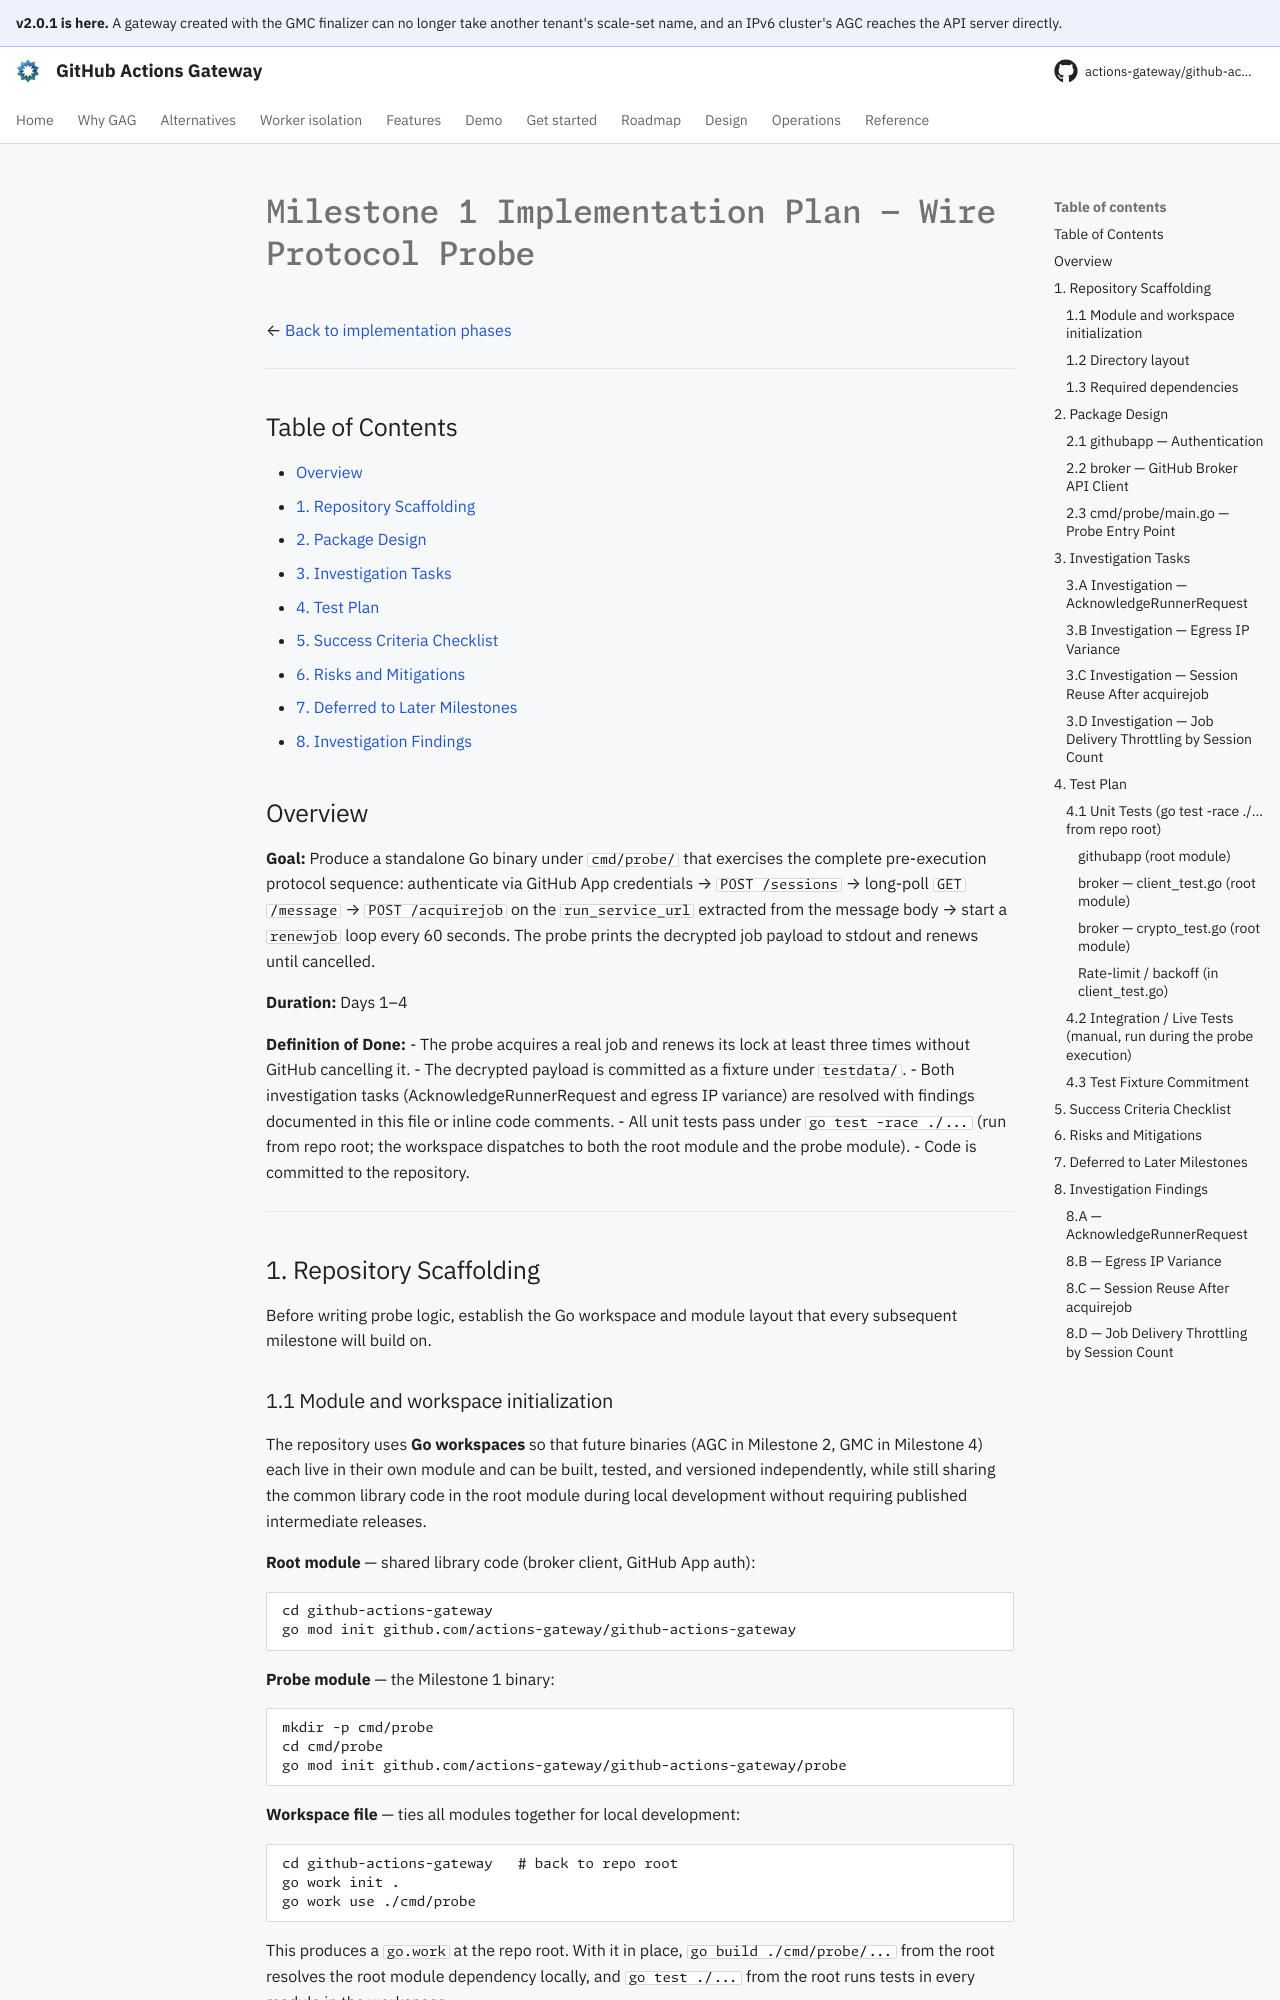

repository: actions-gateway/github-actions-gateway · page: dev/plan/archive/milestone-1/index.html · generator: mkdocs

# Milestone 1 Implementation Plan — Wire Protocol Probe

← [Back to implementation phases](../../design/06-implementation-phases.md)

---

## Table of Contents

- [Overview](#overview)
- [1. Repository Scaffolding](#1-repository-scaffolding)
- [2. Package Design](#2-package-design)
- [3. Investigation Tasks](#3-investigation-tasks)
- [4. Test Plan](#4-test-plan)
- [5. Success Criteria Checklist](#5-success-criteria-checklist)
- [6. Risks and Mitigations](#6-risks-and-mitigations)
- [7. Deferred to Later Milestones](#7-deferred-to-later-milestones)
- [8. Investigation Findings](#8-investigation-findings)

## Overview

**Goal:** Produce a standalone Go binary under `cmd/probe/` that exercises the complete pre-execution protocol sequence: authenticate via GitHub App credentials → `POST /sessions` → long-poll `GET /message` → `POST /acquirejob` on the `run_service_url` extracted from the message body → start a `renewjob` loop every 60 seconds.
The probe prints the decrypted job payload to stdout and renews until cancelled.

**Duration:** Days 1–4

**Definition of Done:**
- The probe acquires a real job and renews its lock at least three times without GitHub cancelling it.
- The decrypted payload is committed as a fixture under `testdata/`.
- Both investigation tasks (AcknowledgeRunnerRequest and egress IP variance) are resolved with findings documented in this file or inline code comments.
- All unit tests pass under `go test -race ./...` (run from repo root; the workspace dispatches to both the root module and the probe module).
- Code is committed to the repository.

---

## 1. Repository Scaffolding

Before writing probe logic, establish the Go workspace and module layout that every subsequent milestone will build on.

### 1.1 Module and workspace initialization

The repository uses **Go workspaces** so that future binaries (AGC in Milestone 2, GMC in Milestone 4) each live in their own module and can be built, tested, and versioned independently, while still sharing the common library code in the root module during local development without requiring published intermediate releases.

**Root module** — shared library code (broker client, GitHub App auth):

```
cd github-actions-gateway
go mod init github.com/actions-gateway/github-actions-gateway
```

**Probe module** — the Milestone 1 binary:

```
mkdir -p cmd/probe
cd cmd/probe
go mod init github.com/actions-gateway/github-actions-gateway/probe
```

**Workspace file** — ties all modules together for local development:

```
cd github-actions-gateway   # back to repo root
go work init .
go work use ./cmd/probe
```

This produces a `go.work` at the repo root.
With it in place, `go build ./cmd/probe/...` from the root resolves the root module dependency locally, and `go test ./...` from the root runs tests in every module in the workspace.

The `go.work` file is committed to the repository.
Future milestones add new module entries as each binary is scaffolded:

```
# go.work (final state after all milestones)
go 1.22

use (
    .             # root shared library module
    ./cmd/probe   # Milestone 1
    ./cmd/agc     # Milestone 2
    ./cmd/gmc     # Milestone 4
)
```

Use Go 1.22 or later (required for `net/http` routing improvements and the `slices` stdlib package used later).
Pin the Go version in both `go.mod` files and in `go.work`.
